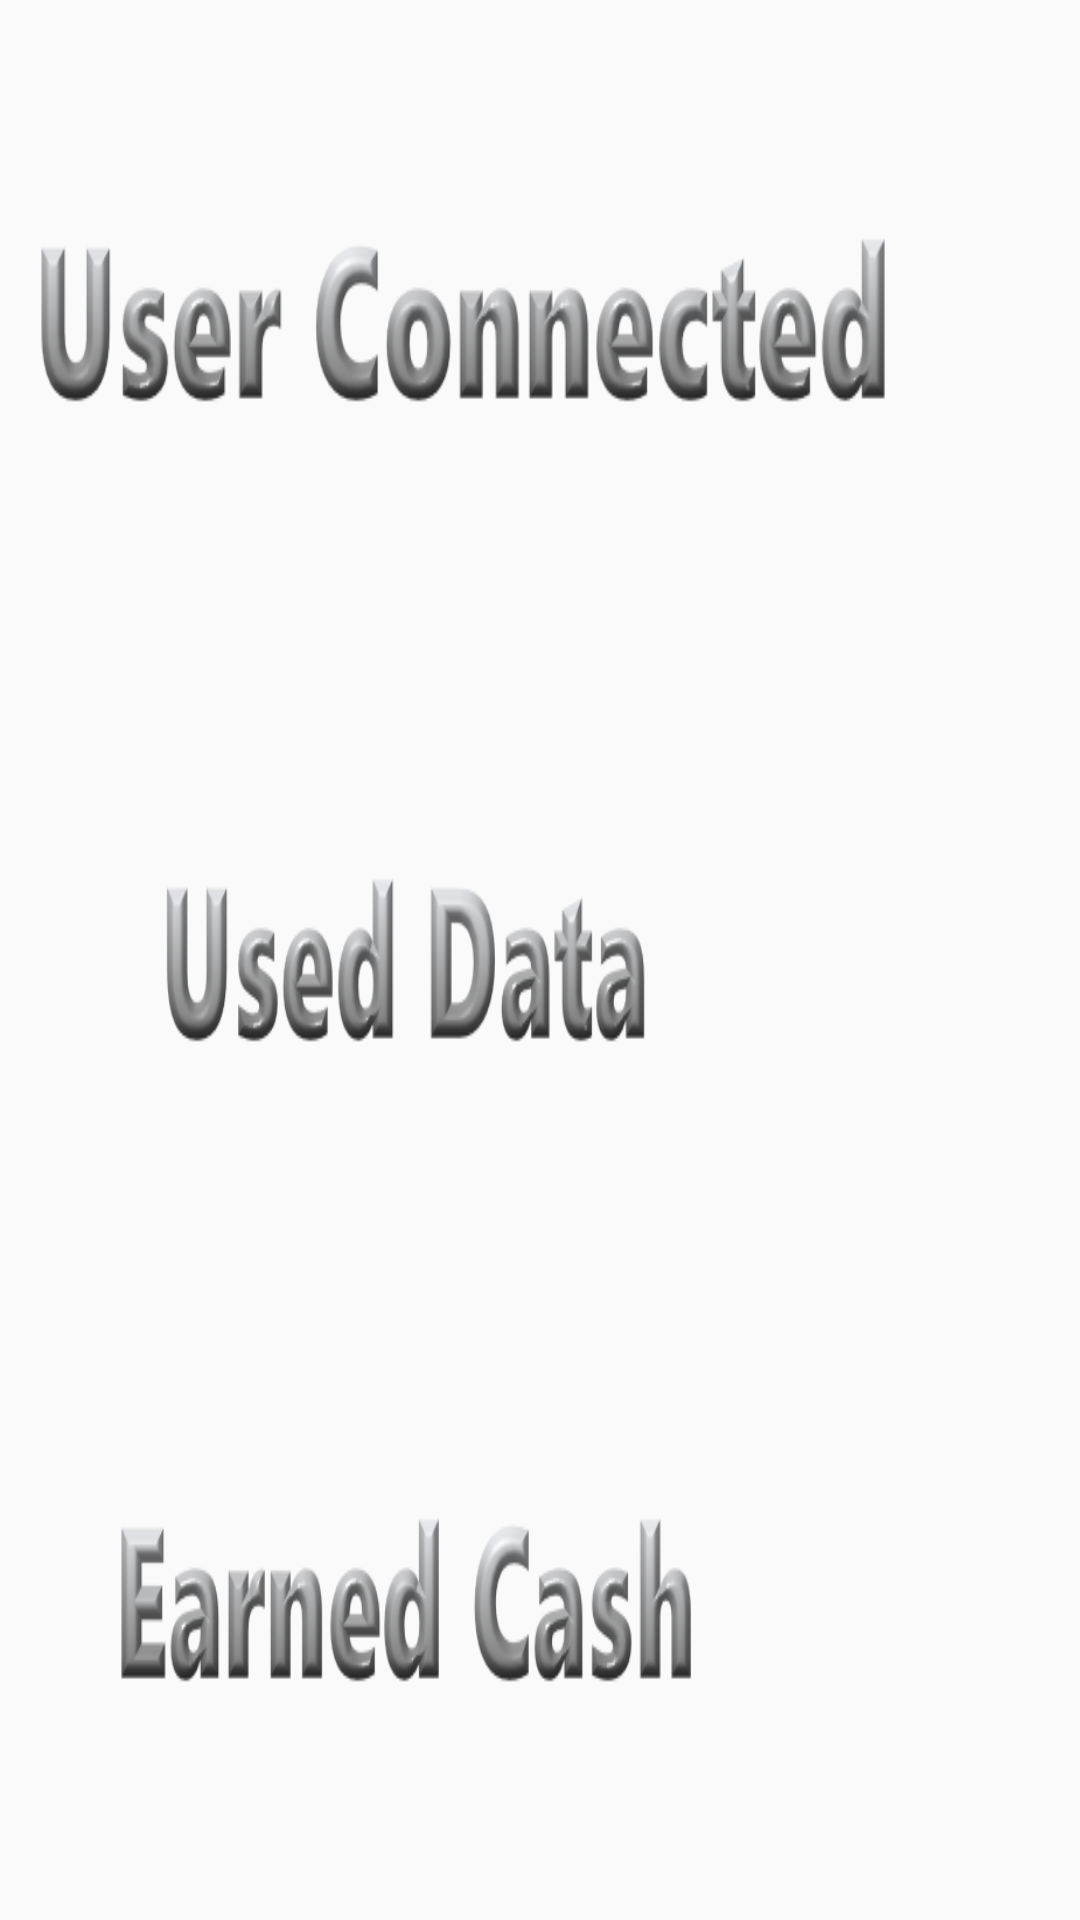

Produce the Android XML layout that renders to this screen, including the resource entries it uses.
<!-- AndroidManifest.xml: application theme AppTheme -->
<!-- res/layout/activity_seller2.xml -->
<?xml version="1.0" encoding="utf-8"?>

<LinearLayout xmlns:android="http://schemas.android.com/apk/res/android"
    xmlns:app="http://schemas.android.com/apk/res-auto"
    xmlns:tools="http://schemas.android.com/tools"
    android:layout_width="match_parent"
    android:layout_height="match_parent"
    tools:context=".Seller2Activity"
    android:orientation="vertical">

    <LinearLayout
        android:layout_width="match_parent"
        android:layout_height="match_parent"
        android:layout_weight="1"
        android:orientation="horizontal">

        <TextView
            android:layout_width="wrap_content"
            android:layout_height="100dp"
            android:layout_gravity="center_vertical"
            android:layout_weight="1"
            android:background="@drawable/user_connected"
            android:gravity="center" />

        <TextView
            android:id="@+id/sConText"
            android:layout_width="match_parent"
            android:layout_height="match_parent"
            android:layout_weight="6"
            android:textSize="70px"
            android:gravity="center" />
    </LinearLayout>
    <LinearLayout
        android:layout_width="match_parent"
        android:layout_height="match_parent"
        android:layout_weight="1"
        android:orientation="horizontal">

        <TextView
            android:layout_width="wrap_content"
            android:layout_height="100dp"
            android:layout_gravity="center_vertical"
            android:layout_weight="1"
            android:background="@drawable/used_data"
            android:gravity="center" />

        <TextView
            android:id="@+id/sDataText"
            android:layout_width="match_parent"
            android:layout_height="match_parent"
            android:layout_weight="3"
            android:textSize="70px"
            android:gravity="center" />
    </LinearLayout>
    <LinearLayout
        android:layout_width="match_parent"
        android:layout_height="match_parent"
        android:layout_weight="1"
        android:orientation="horizontal">

        <TextView
            android:layout_width="wrap_content"
            android:layout_height="100dp"
            android:layout_gravity="center_vertical"
            android:layout_weight="1"
            android:background="@drawable/earned_cash"
            android:gravity="center" />

        <TextView
            android:id="@+id/sCashText"
            android:layout_width="match_parent"
            android:layout_height="match_parent"
            android:layout_weight="3"
            android:textSize="70px"
            android:gravity="center" />
    </LinearLayout>

</LinearLayout>
<!-- resources referenced by this layout -->
<resources>
  <!-- drawable earned_cash: png bitmap (drawable, 39120 bytes) -->
  <!-- drawable used_data: png bitmap (drawable, 35641 bytes) -->
  <!-- drawable user_connected: png bitmap (drawable, 48258 bytes) -->
  <style name="AppTheme" parent="Theme.AppCompat.Light.DarkActionBar">
      
      <item name="colorPrimary">@color/colorPrimary</item>
      <item name="colorPrimaryDark">#bbbbbb</item>
      <item name="colorAccent">@color/colorAccent</item>
      
      <item name="windowActionBar">false</item>
      <item name="windowNoTitle">true</item>
  </style>
  <!-- not gathered from this repository: default colours our renderer supplied (Android Studio template values) -->
  <color name="colorPrimary">#FF6200EE</color>
  <color name="colorAccent">#FF03DAC5</color>
</resources>
